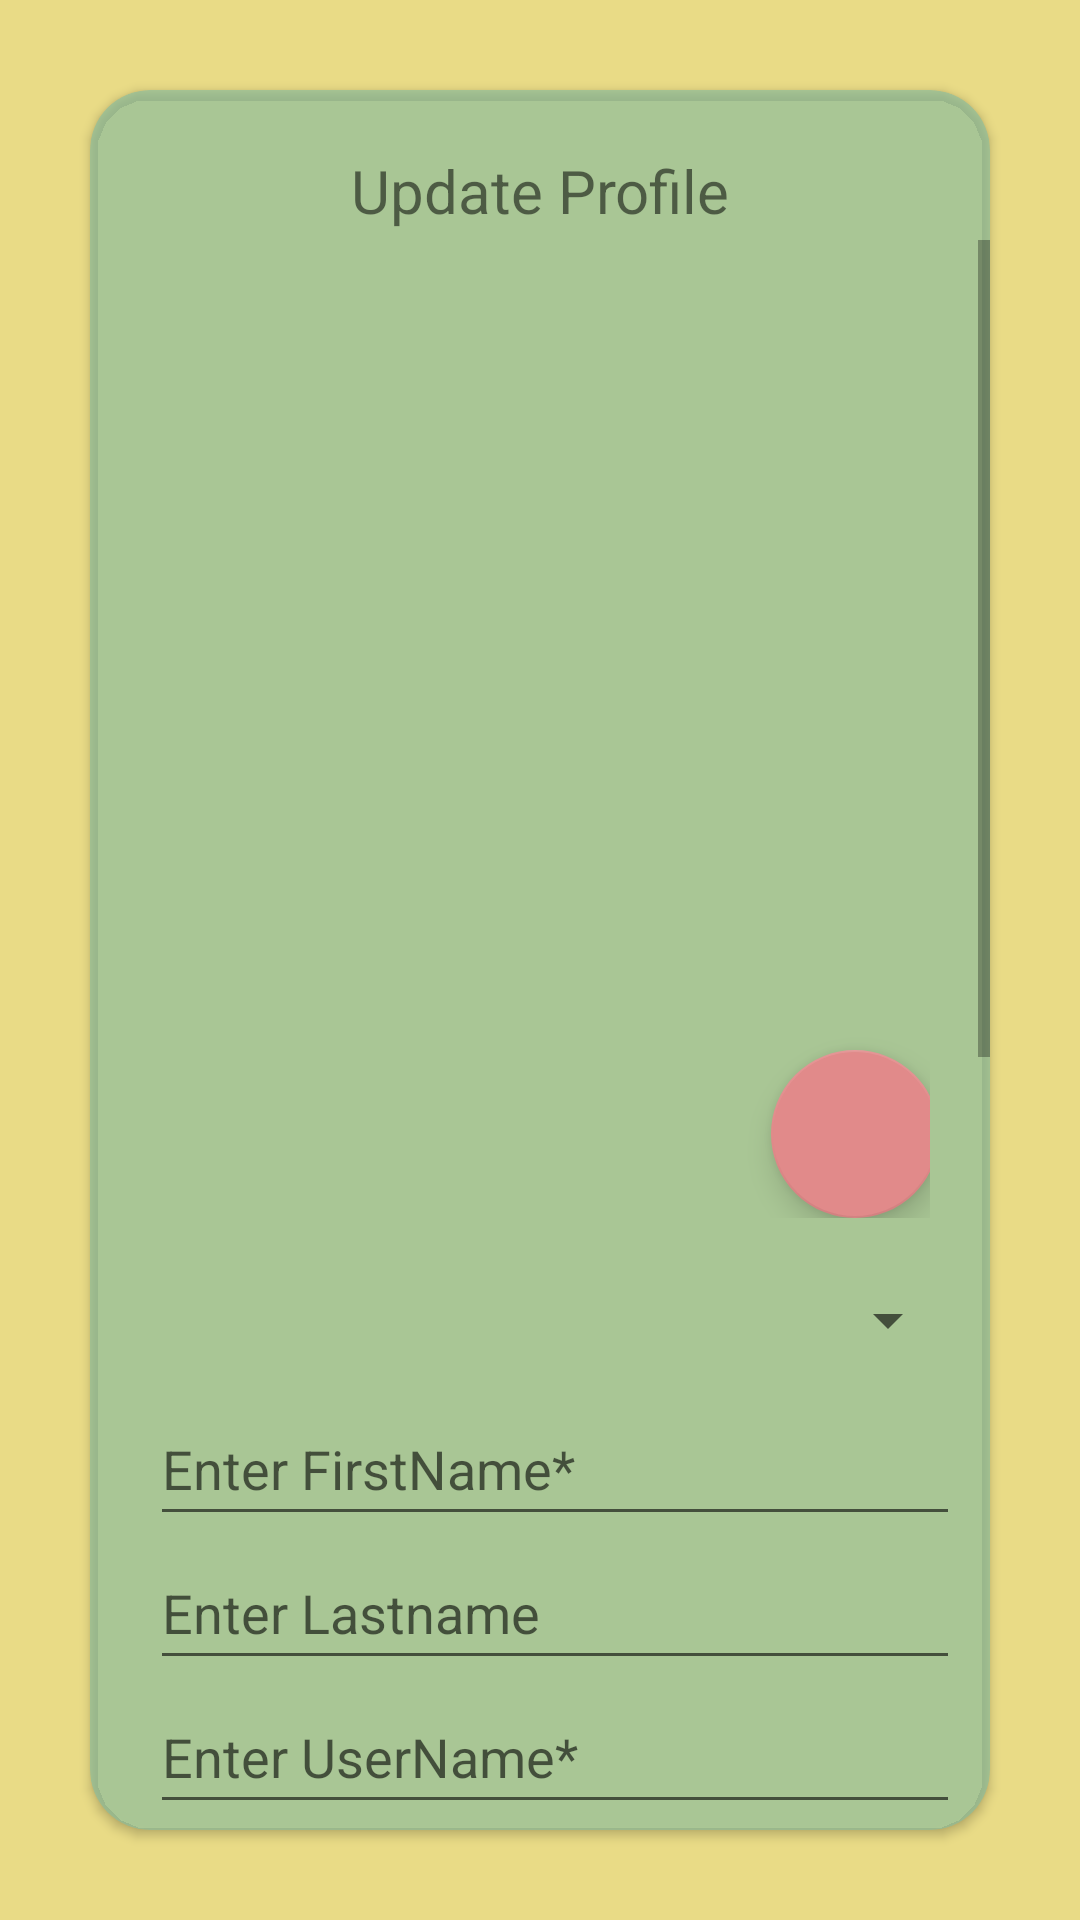

Here is an Android app screen rendered from its layout file. Give the layout XML and the strings, colors and styles it references.
<!-- AndroidManifest.xml: application theme Theme.MyUltimateApp -->
<!-- res/layout/fragment_edit_profile.xml -->
<?xml version="1.0" encoding="utf-8"?>
<FrameLayout xmlns:android="http://schemas.android.com/apk/res/android"
    xmlns:app="http://schemas.android.com/apk/res-auto"
    xmlns:tools="http://schemas.android.com/tools"
    android:layout_width="match_parent"
    android:layout_height="match_parent"
    android:background="#B5E1CC55"
    android:padding="10dp"
    tools:context=".EditProfileFragment">

    <androidx.cardview.widget.CardView
        android:layout_width="match_parent"
        android:layout_height="wrap_content"
        android:layout_margin="20dp"
        android:background="#E7A7A7"
        app:cardBackgroundColor="#9A87BEA2"
        app:cardCornerRadius="20dp">

        <TextView
            android:id="@+id/instructions"

            android:layout_width="match_parent"
            android:layout_height="wrap_content"
            android:layout_margin="20dp"
            android:gravity="center"
            android:text="Update Profile"
            android:textSize="20sp" />

        <ScrollView
            android:layout_width="match_parent"
            android:layout_height="match_parent"
            android:layout_marginTop="50dp">


            <LinearLayout
                android:layout_width="match_parent"
                android:layout_height="match_parent"
                android:layout_marginTop="50dp"
                android:orientation="vertical"
                android:padding="10dp"
                android:paddingStart="20dp">

                <androidx.constraintlayout.widget.ConstraintLayout
                    android:layout_width="match_parent"
                    android:layout_height="wrap_content"
                    android:padding="10dp">

                    <ImageView
                        android:id="@+id/editProfileDisplayPic"
                        android:layout_width="200dp"
                        android:layout_height="200dp"
                        android:src="@drawable/person"
                        app:layout_constraintBottom_toBottomOf="parent"
                        app:layout_constraintEnd_toEndOf="parent"
                        app:layout_constraintHorizontal_bias="0.5"
                        app:layout_constraintStart_toStartOf="parent"
                        app:layout_constraintTop_toTopOf="parent"
                        app:layout_constraintVertical_bias="0.5" />

                    <com.google.android.material.floatingactionbutton.FloatingActionButton
                        android:id="@+id/editProfileEditPicButton"
                        android:layout_width="wrap_content"
                        android:layout_height="wrap_content"
                        android:clickable="true"
                        android:src="@drawable/edit_clipart"
                        app:backgroundTint="#E18A8A"
                        app:layout_constraintBottom_toBottomOf="@+id/editProfileDisplayPic"
                        app:layout_constraintEnd_toEndOf="@+id/editProfileDisplayPic"
                        app:layout_constraintStart_toEndOf="@+id/editProfileDisplayPic"
                        app:layout_constraintTop_toBottomOf="@+id/editProfileDisplayPic" />
                </androidx.constraintlayout.widget.ConstraintLayout>


                <Spinner
                    android:id="@+id/editProfileTitle"
                    android:layout_width="match_parent"
                    android:layout_height="wrap_content"
                    android:minHeight="48dp"
                    android:spinnerMode="dropdown"
                    android:textAlignment="center" />

                <EditText
                    android:id="@+id/editProfileFirstName"
                    android:layout_width="match_parent"
                    android:layout_height="wrap_content"
                    android:ems="10"
                    android:hint="Enter FirstName*"
                    android:inputType="textPersonName"
                    android:minHeight="48dp" />

                <EditText
                    android:id="@+id/editProfileLastName"
                    android:layout_width="match_parent"
                    android:layout_height="wrap_content"
                    android:ems="10"
                    android:hint="Enter Lastname"
                    android:inputType="textPersonName"
                    android:minHeight="48dp" />

                <EditText
                    android:id="@+id/editProfileUserName"
                    android:layout_width="match_parent"
                    android:layout_height="wrap_content"
                    android:ems="10"
                    android:hint="Enter UserName*"
                    android:inputType="textPersonName"
                    android:minHeight="48dp" />


                <TextView
                    android:id="@+id/editProfileDOB"
                    android:layout_width="321dp"
                    android:layout_height="wrap_content"
                    android:layout_gravity="center_vertical"
                    android:layout_marginTop="10dp"
                    android:ems="10"
                    android:hint="Enter DOB (YYYY-MM-DD)*"
                    android:minHeight="48dp"
                    android:textSize="20sp" />

                <EditText
                    android:id="@+id/editProfileEmail"
                    android:layout_width="match_parent"
                    android:layout_height="wrap_content"
                    android:ems="10"
                    android:hint="Enter email*"
                    android:inputType="textEmailAddress"
                    android:minHeight="48dp" />

                <EditText
                    android:id="@+id/editProfilePhone"
                    android:layout_width="match_parent"
                    android:layout_height="wrap_content"
                    android:ems="10"
                    android:hint="Enter Phone*"
                    android:inputType="phone"
                    android:minHeight="48dp" />

                <EditText
                    android:id="@+id/editProfileAddress"
                    android:layout_width="match_parent"
                    android:layout_height="wrap_content"
                    android:ems="10"
                    android:hint="Enter Address"
                    android:inputType="textPersonName"
                    android:minHeight="48dp" />

                <EditText
                    android:id="@+id/editProfilePostal"
                    android:layout_width="match_parent"
                    android:layout_height="wrap_content"
                    android:ems="10"
                    android:hint="Enter PostalCode"
                    android:inputType="textPostalAddress"
                    android:minHeight="48dp" />

                <EditText
                    android:id="@+id/editProfileSQ"
                    android:layout_width="match_parent"
                    android:layout_height="wrap_content"
                    android:ems="10"
                    android:hint="Enter Security Question*"
                    android:inputType="textPersonName"
                    android:minHeight="48dp" />

                <EditText
                    android:id="@+id/editProfileSA"
                    android:layout_width="match_parent"
                    android:layout_height="wrap_content"
                    android:ems="10"
                    android:hint="Enter Security Answer*"
                    android:inputType="textPersonName"
                    android:minHeight="48dp" />

                <Button
                    android:id="@+id/editProfileButton"
                    android:layout_width="match_parent"
                    android:layout_height="wrap_content"
                    android:layout_marginBottom="100dp"
                    android:gravity="center"
                    android:text="Update!" />
            </LinearLayout>
        </ScrollView>


    </androidx.cardview.widget.CardView>
</FrameLayout>
<!-- resources referenced by this layout -->
<resources>
  <style name="Theme.MyUltimateApp" parent="Theme.MaterialComponents.DayNight.NoActionBar">
          
          <item name="colorPrimary">@color/purple_500</item>
          <item name="colorPrimaryVariant">@color/purple_700</item>
          <item name="colorOnPrimary">@color/white</item>
          
          <item name="colorSecondary">@color/teal_200</item>
          <item name="colorSecondaryVariant">@color/teal_700</item>
          <item name="colorOnSecondary">@color/black</item>
          
          <item name="android:statusBarColor">?attr/colorPrimaryVariant</item>
          
      </style>
  <!-- not gathered from this repository: default colours our renderer supplied (Android Studio template values) -->
  <color name="purple_500">#FF6200EE</color>
  <color name="purple_700">#FF3700B3</color>
  <color name="teal_200">#FF03DAC5</color>
  <color name="teal_700">#FF018786</color>
  <color name="black">#FF000000</color>
  <color name="white">#FFFFFFFF</color>
</resources>
